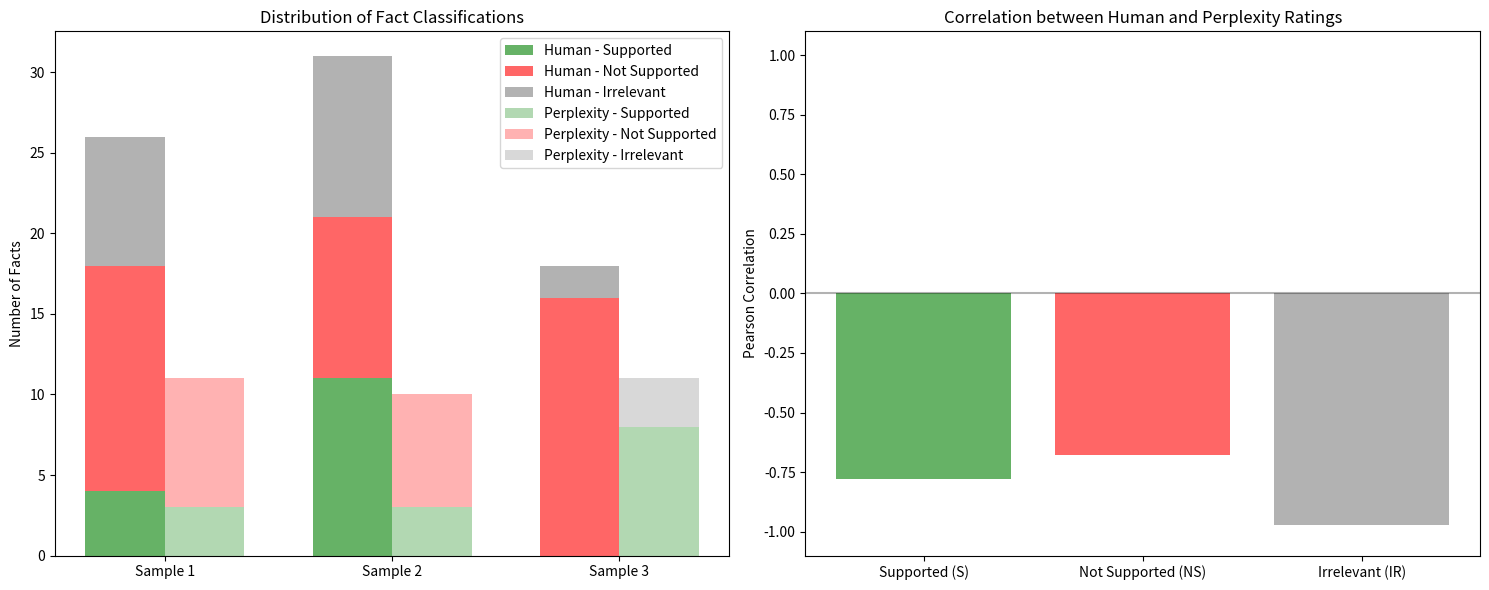

This chart was generated by the following Python code:
import matplotlib.pyplot as plt
import numpy as np

# Data from the test results
samples = ['Sample 1', 'Sample 2', 'Sample 3']
human_supported = [4, 11, 0]
human_not_supported = [14, 10, 16]
human_irrelevant = [8, 10, 2]

perplexity_supported = [3, 3, 8]
perplexity_not_supported = [8, 7, 0]
perplexity_irrelevant = [0, 0, 3]

# Create figure with subplots
fig, (ax1, ax2) = plt.subplots(1, 2, figsize=(15, 6))

# Bar width
width = 0.35

# Positions for bars
x = np.arange(len(samples))

# Plot fact distribution
ax1.bar(x - width/2, human_supported, width, label='Human - Supported', color='green', alpha=0.6)
ax1.bar(x - width/2, human_not_supported, width, bottom=human_supported, label='Human - Not Supported', color='red', alpha=0.6)
ax1.bar(x - width/2, human_irrelevant, width, bottom=np.array(human_supported) + np.array(human_not_supported), label='Human - Irrelevant', color='gray', alpha=0.6)

ax1.bar(x + width/2, perplexity_supported, width, label='Perplexity - Supported', color='green', alpha=0.3)
ax1.bar(x + width/2, perplexity_not_supported, width, bottom=perplexity_supported, label='Perplexity - Not Supported', color='red', alpha=0.3)
ax1.bar(x + width/2, perplexity_irrelevant, width, bottom=np.array(perplexity_supported) + np.array(perplexity_not_supported), label='Perplexity - Irrelevant', color='gray', alpha=0.3)

ax1.set_ylabel('Number of Facts')
ax1.set_title('Distribution of Fact Classifications')
ax1.set_xticks(x)
ax1.set_xticklabels(samples)
ax1.legend()

# Plot correlations
correlations = {
    'Supported (S)': -0.778,
    'Not Supported (NS)': -0.676,
    'Irrelevant (IR)': -0.971
}

colors = ['green', 'red', 'gray']
ax2.bar(correlations.keys(), correlations.values(), color=colors, alpha=0.6)
ax2.set_ylabel('Pearson Correlation')
ax2.set_title('Correlation between Human and Perplexity Ratings')
ax2.axhline(y=0, color='black', linestyle='-', alpha=0.3)
ax2.set_ylim(-1.1, 1.1)

plt.tight_layout()
plt.savefig('fact_checker_comparison.png')
plt.close() 
